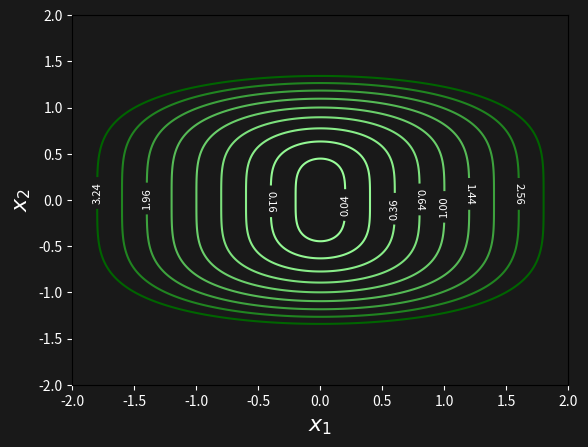

Here is the Python script that generated this plot:
import numpy as np
import matplotlib.pyplot as plt

def plot_contour():
    """
    Plots contour curves of the function f(x,y) = x^4 + x^2.
    """
    # Define the function
    def f(x, y):
        return x*x+y*y*y*y   # Ensure variation in y
    
    # Create grid
    x = np.linspace(-2, 2, 400)
    y = np.linspace(-2, 2, 400)
    X, Y = np.meshgrid(x, y)
    Z = f(X, Y)
    
    # Set up the plot
    fig, ax = plt.subplots()
    fig.patch.set_facecolor('#191919')
    ax.set_facecolor('#191919')
    
    levels = [ (0.2*i)**2 for i in range(10) ]
    
    lvl_min = levels[0]
    lvl_max = levels[-1]
    
    # Plot contour lines
    color_level=[]
    for lvl in levels:
        x = (lvl-lvl_min)/(lvl_max-lvl_min)
        x=1-x
        value_red = int(155*x)
        value_green = int(100+155*x)
        value_blue = int(155*x)
        color_level.append( f"#{value_red:02X}{value_green:02X}{value_blue:02X}" )
    
    contour = ax.contour(X, Y, Z, levels=levels, colors=color_level)
    ax.clabel(contour, inline=True, fontsize=8, colors='white')
    
    # Customize axis
    ax.set_xlabel('$x_1$', color='white', fontsize=16)
    ax.set_ylabel('$x_2$', color='white', fontsize=16)
    ax.tick_params(colors='white')
    
    plt.show()

# Run the plot function
plot_contour()


#plt.savefig("/home/<user>/Desktop/Aulas/Robot Constrained Control/presentation/images/part1/image8.png", facecolor=bg_color)

    